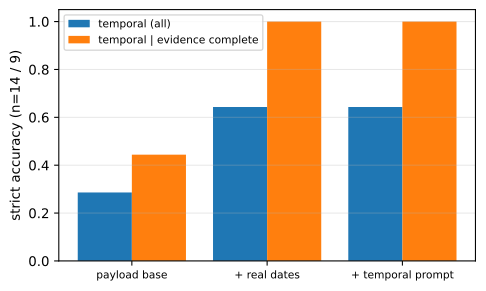

Source data for this figure (header and first rows):
arm, n_temporal, temporal_all, temporal_evidence_complete
payload base, 14, 0.286, 0.444
+ real dates, 14, 0.643, 1.0
+ temporal prompt, 14, 0.643, 1.0
